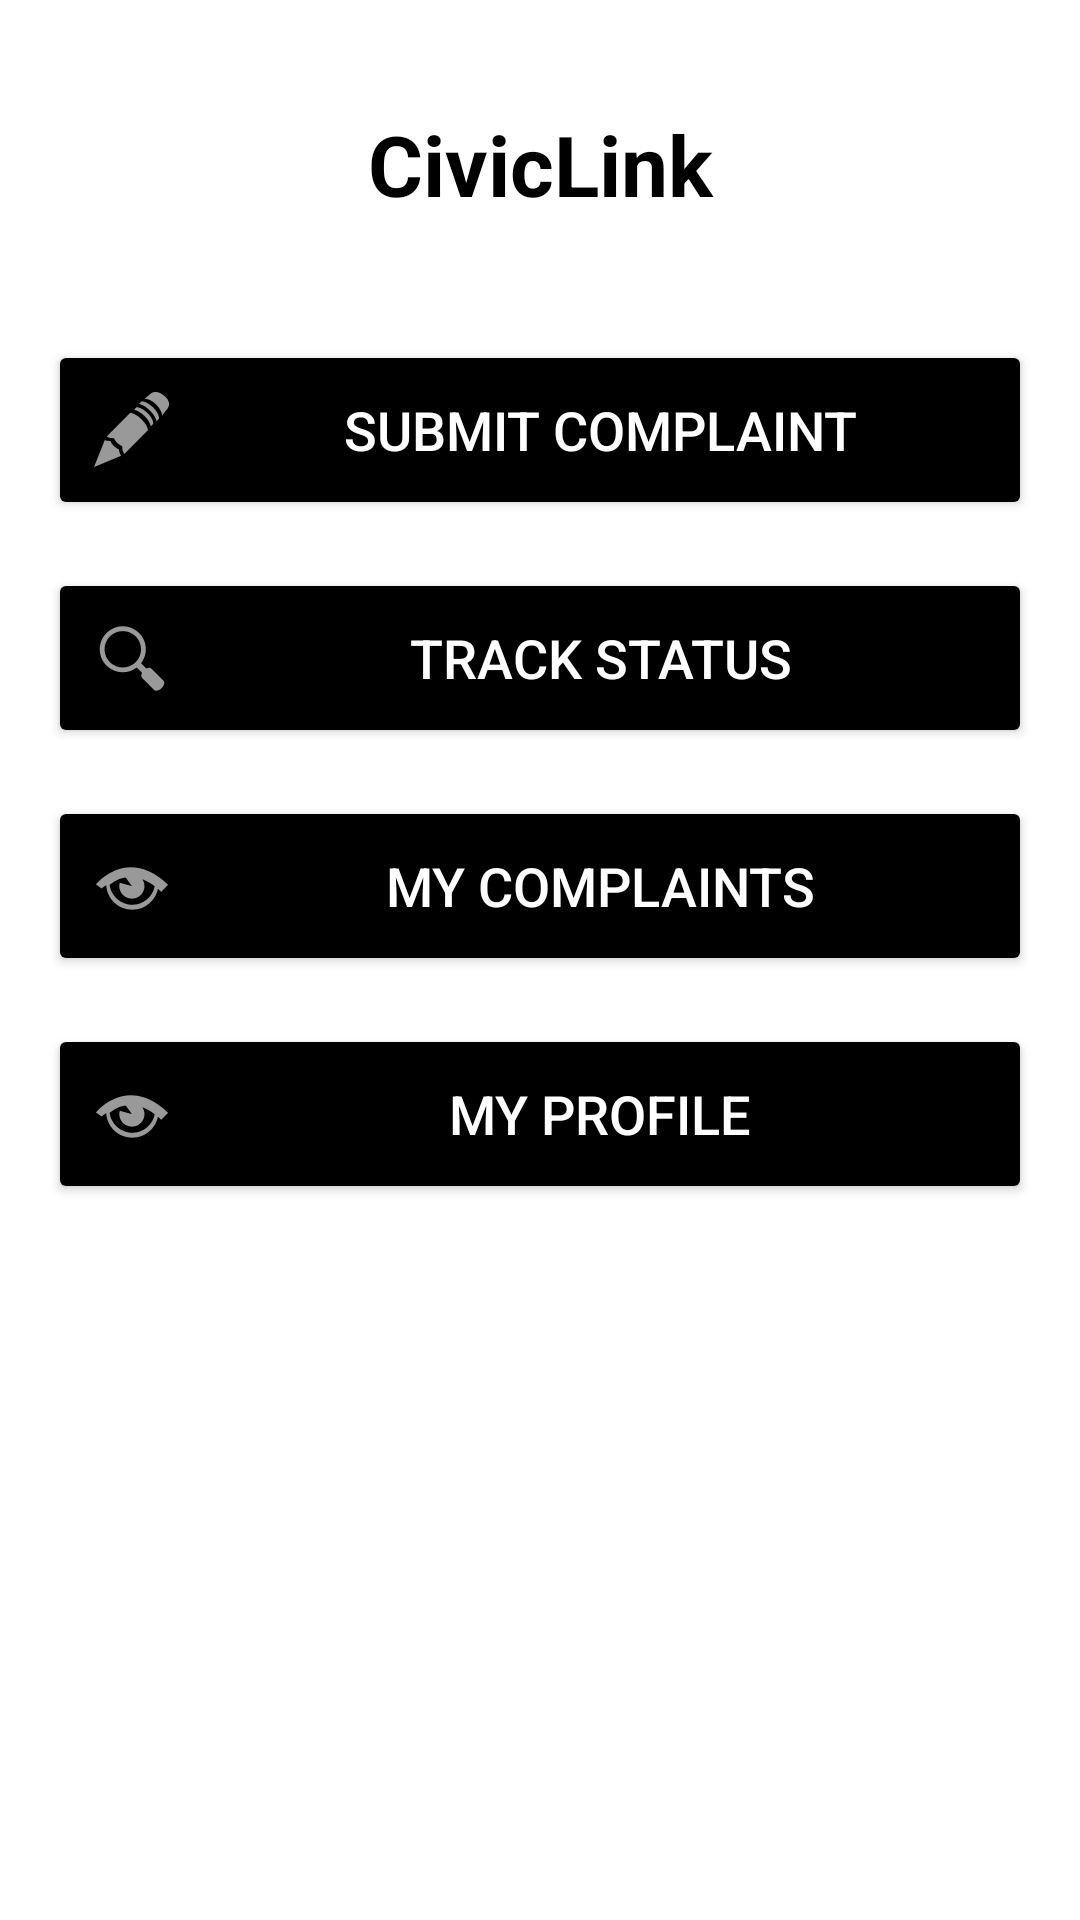

This screen was rendered from an Android layout file. Write that file and the resources it references.
<!-- AndroidManifest.xml: application theme Theme.Civiclink -->
<!-- res/layout/activity_home.xml -->
<?xml version="1.0" encoding="utf-8"?>
<androidx.constraintlayout.widget.ConstraintLayout xmlns:android="http://schemas.android.com/apk/res/android"
    xmlns:app="http://schemas.android.com/apk/res-auto"
    xmlns:tools="http://schemas.android.com/tools"
    android:id="@+id/main"
    android:layout_width="match_parent"
    android:layout_height="match_parent"
    tools:context=".HomeActivity">

    <LinearLayout
        android:layout_width="match_parent"
        android:layout_height="match_parent"
        android:orientation="vertical"
        android:padding="16dp"
        android:background="@color/white">

        <TextView
            android:layout_width="match_parent"
            android:layout_height="wrap_content"
            android:text="CivicLink"
            android:textSize="28sp"
            android:textStyle="bold"
            android:gravity="center"
            android:textColor="@color/black"
            android:layout_marginTop="20dp"
            android:layout_marginBottom="40dp"/>

        <Button
            android:id="@+id/btnSubmitComplaint"
            android:layout_width="match_parent"
            android:layout_height="60dp"
            android:text="Submit Complaint"
            android:textSize="18sp"
            android:backgroundTint="@color/black"
            android:textColor="@color/white"
            android:layout_marginBottom="16dp"
            android:drawableStart="@android:drawable/ic_menu_edit"
            android:drawablePadding="8dp"/>

        <Button
            android:id="@+id/btnTrackStatus"
            android:layout_width="match_parent"
            android:layout_height="60dp"
            android:text="Track Status"
            android:textSize="18sp"
            android:backgroundTint="@color/black"
            android:textColor="@color/white"
            android:layout_marginBottom="16dp"
            android:drawableStart="@android:drawable/ic_menu_search"
            android:drawablePadding="8dp"/>

        <Button
            android:id="@+id/btnMyComplaints"
            android:layout_width="match_parent"
            android:layout_height="60dp"
            android:text="My Complaints"
            android:textSize="18sp"
            android:backgroundTint="@color/black"
            android:textColor="@color/white"
            android:layout_marginBottom="16dp"
            android:drawableStart="@android:drawable/ic_menu_view"
            android:drawablePadding="8dp"/>

        <Button
            android:id="@+id/btnProfile"
            android:layout_width="match_parent"
            android:layout_height="60dp"
            android:layout_marginBottom="16dp"
            android:backgroundTint="@color/black"
            android:drawableStart="@android:drawable/ic_menu_view"
            android:drawablePadding="8dp"
            android:text="My Profile"
            android:textColor="@color/white"
            android:textSize="18sp" />

    </LinearLayout>
</androidx.constraintlayout.widget.ConstraintLayout>
<!-- resources referenced by this layout -->
<resources>
  <style name="Theme.Civiclink" parent="Base.Theme.Civiclink" />
  <style name="Base.Theme.Civiclink" parent="Theme.Material3.DayNight.NoActionBar">
          
          
      </style>
  <!-- not gathered from this repository: default colours our renderer supplied (Android Studio template values) -->
  <color name="black">#FF000000</color>
  <color name="white">#FFFFFFFF</color>
</resources>
